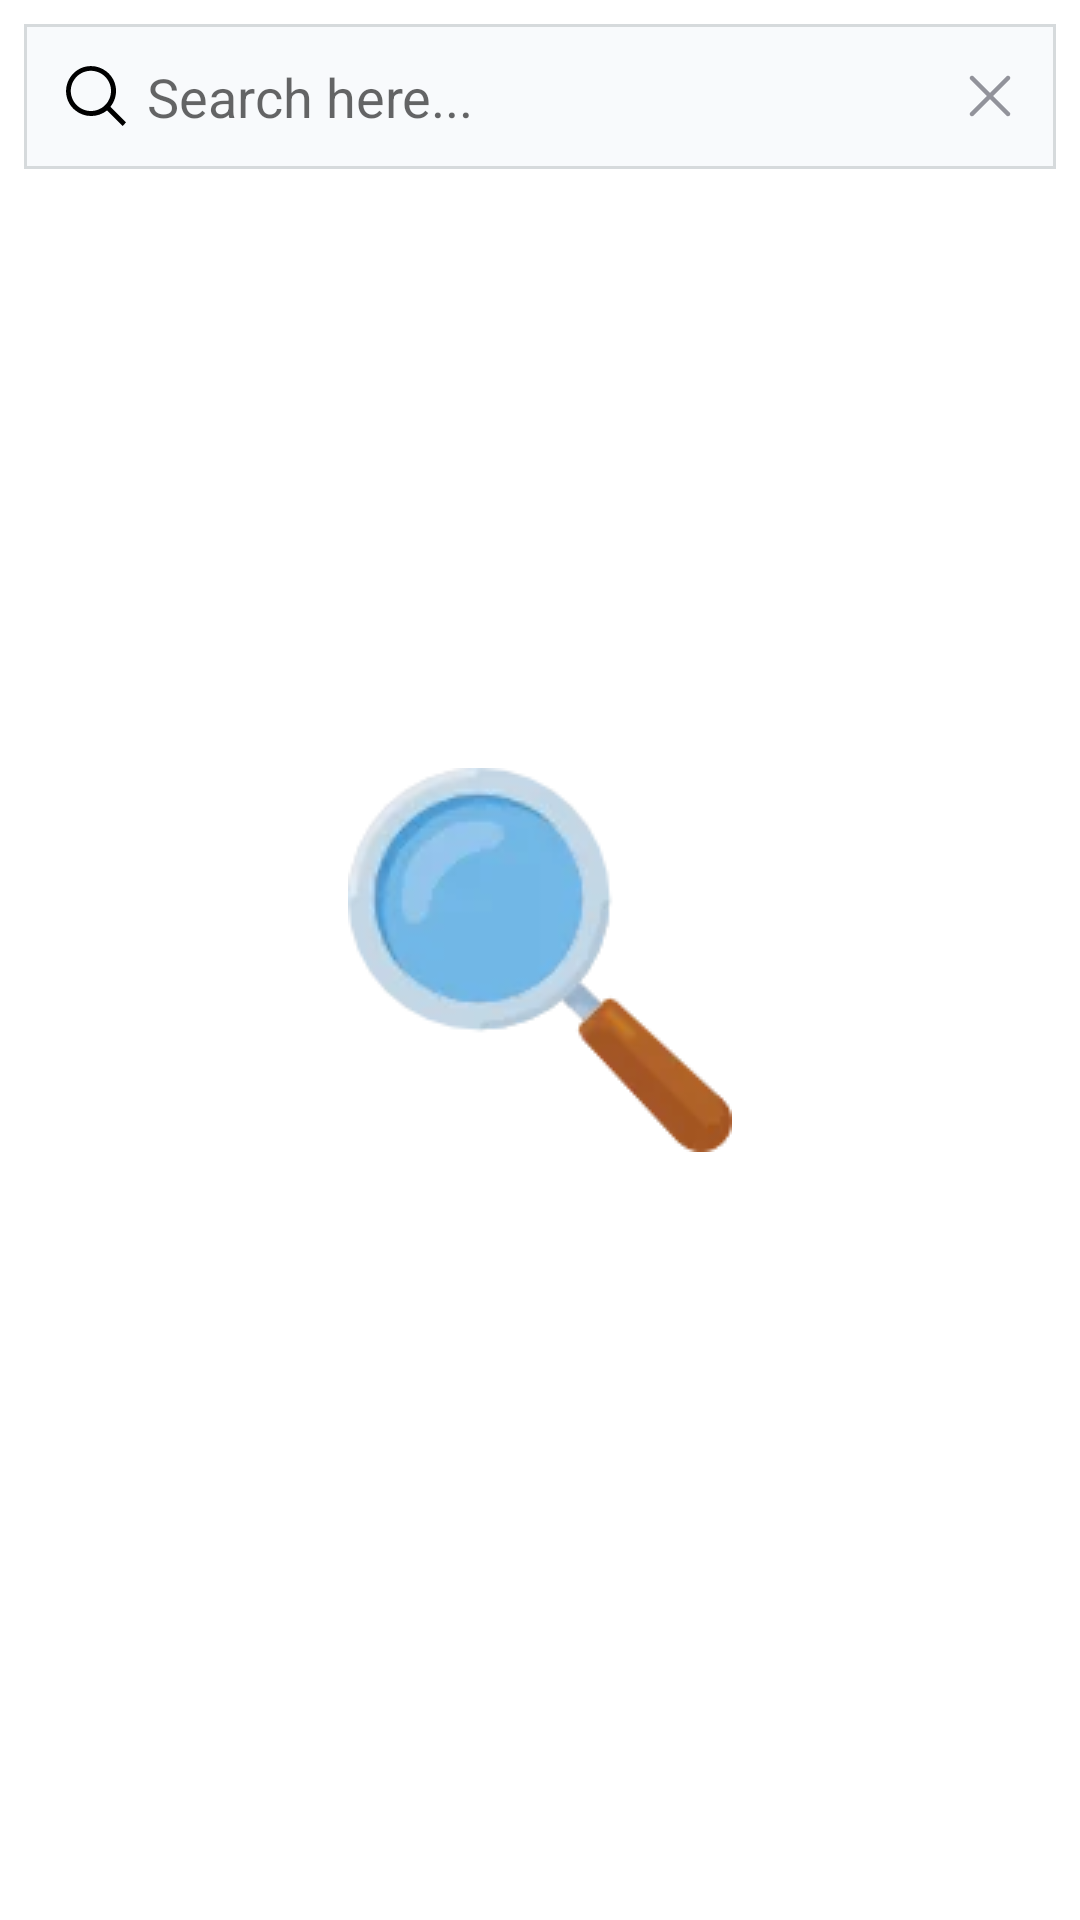

This screen was rendered from an Android layout file. Write that file and the resources it references.
<!-- AndroidManifest.xml: application theme Theme.TechCenter -->
<!-- res/layout/fragment_search.xml -->
<?xml version="1.0" encoding="utf-8"?>
<RelativeLayout
    xmlns:android="http://schemas.android.com/apk/res/android"
    xmlns:app="http://schemas.android.com/apk/res-auto"
    xmlns:tools="http://schemas.android.com/tools"
    android:layout_width="match_parent"
    android:layout_height="match_parent"
    android:background="@color/white"
    tools:context=".ui.search.SearchFragment"
    android:paddingBottom="?attr/actionBarSize">

    <RelativeLayout
        android:id="@+id/rl_search"
        android:layout_width="match_parent"
        android:layout_height="wrap_content">

        <EditText
            android:id="@+id/edit_text_search"
            android:layout_width="match_parent"
            android:layout_height="wrap_content"
            android:drawableStart="@drawable/ic_search_outline"
            android:drawablePadding="5dp"
            android:layout_margin="8dp"
            android:hint="@string/type_here"
            android:inputType="text"
            android:paddingStart="12dp"
            android:paddingTop="12dp"
            android:paddingBottom="12dp"
            android:paddingEnd="32dp"
            android:background="@drawable/et_search"
            tools:drawableTint="@color/muted" />

        <ImageView
            android:id="@+id/btn_search_clear"
            android:layout_width="24dp"
            android:layout_height="24dp"
            android:layout_alignParentEnd="true"
            android:layout_centerInParent="true"
            android:layout_margin="18dp"
            android:src="@drawable/ic_close"
            android:contentDescription="@null"
            app:tint="@color/muted" />

    </RelativeLayout>

    <androidx.recyclerview.widget.RecyclerView
        android:id="@+id/rv_search"
        android:layout_width="match_parent"
        android:layout_height="match_parent"
        android:layout_below="@+id/rl_search" />

    <ImageView
        android:id="@+id/iv_empty_search_results"
        android:layout_width="wrap_content"
        android:layout_height="wrap_content"
        android:layout_centerInParent="true"
        android:src="@drawable/search_icon_multicolor"
        android:contentDescription="@string/search"/>


</RelativeLayout>
<!-- resources referenced by this layout -->
<resources>
  <color name="muted">#92939b</color>
  <color name="white">#ffffff</color>
  <!-- drawable et_search (drawable) -->
  <?xml version="1.0" encoding="utf-8"?>
  <selector xmlns:android="http://schemas.android.com/apk/res/android">
      <item>
          <shape android:shape="rectangle">
              <corners android:radius="0dp"/>
              <solid android:color="#f8fafc"/>
              <stroke android:width="1dp" android:color="#d6dadc" />
          </shape>
      </item>
  </selector>
  <!-- drawable ic_close (drawable) -->
  <vector xmlns:android="http://schemas.android.com/apk/res/android"
      android:width="24dp"
      android:height="24dp"
      android:viewportWidth="24"
      android:viewportHeight="24">
    <path
        android:pathData="M5.47,5.47C5.763,5.177 6.237,5.177 6.53,5.47L12,10.939L17.47,5.47C17.763,5.177 18.237,5.177 18.53,5.47C18.823,5.763 18.823,6.237 18.53,6.53L13.061,12L18.53,17.47C18.823,17.763 18.823,18.237 18.53,18.53C18.237,18.823 17.763,18.823 17.47,18.53L12,13.061L6.53,18.53C6.237,18.823 5.763,18.823 5.47,18.53C5.177,18.237 5.177,17.763 5.47,17.47L10.939,12L5.47,6.53C5.177,6.237 5.177,5.763 5.47,5.47Z"
        android:fillColor="#0F172A"
        android:fillType="evenOdd"/>
  </vector>
  <!-- drawable ic_search_outline (drawable) -->
  <vector xmlns:android="http://schemas.android.com/apk/res/android"
      android:width="24dp"
      android:height="24dp"
      android:viewportWidth="24"
      android:viewportHeight="24">
    <path
        android:fillColor="#FF000000"
        android:pathData="M22,20.8l-5.2,-5.2c2.9,-3.6 2.4,-8.8 -1.2,-11.7S6.8,1.5 3.9,5.1s-2.4,8.8 1.2,11.7c3.1,2.5 7.5,2.5 10.6,0l5.2,5.2L22,20.8zM10.3,17c-3.7,0 -6.7,-3 -6.7,-6.7s3,-6.7 6.7,-6.7s6.7,3 6.7,6.7C17,14 14,17 10.3,17z"/>
  </vector>
  <!-- drawable search_icon_multicolor: webp bitmap (drawable, 2744 bytes) -->
  <string name="search">Search</string>
  <string name="type_here">Search here...</string>
  <style name="Theme.TechCenter" parent="Theme.AppCompat.DayNight">
          
          <item name="colorPrimary">@color/white</item>
          <item name="colorPrimaryVariant">@color/primary</item>
          <item name="colorOnPrimary">@color/dark</item>
          
          <item name="colorSecondary">@color/primary</item>
          <item name="colorSecondaryVariant">@color/orange</item>
          <item name="colorOnSecondary">@color/black</item>
          
          <item name="android:statusBarColor" tools:targetApi="l">?attr/colorPrimary</item>
          <item name="android:windowLightStatusBar" tools:ignore="NewApi">true</item>
          <item name="android:navigationBarColor">@color/white</item>
          <item name="android:windowLightNavigationBar" tools:ignore="NewApi">true</item>
          <item name="homeAsUpIndicator">@drawable/ic_back</item>
      </style>
  <color name="primary">#4285f4</color>
  <color name="dark">#2d2e32</color>
  <color name="orange">#F7931E</color>
  <color name="black">#111111</color>
  <!-- drawable ic_back (drawable) -->
  <vector xmlns:android="http://schemas.android.com/apk/res/android"
      android:width="24dp"
      android:height="24dp"
      android:viewportWidth="24"
      android:viewportHeight="24">
    <path
        android:pathData="M7.72,12.53C7.427,12.237 7.427,11.763 7.72,11.47L15.22,3.97C15.513,3.677 15.987,3.677 16.28,3.97C16.573,4.263 16.573,4.737 16.28,5.03L9.311,12L16.28,18.97C16.573,19.263 16.573,19.737 16.28,20.03C15.987,20.323 15.513,20.323 15.22,20.03L7.72,12.53Z"
        android:fillColor="#0F172A"
        android:fillType="evenOdd"/>
  </vector>
</resources>
